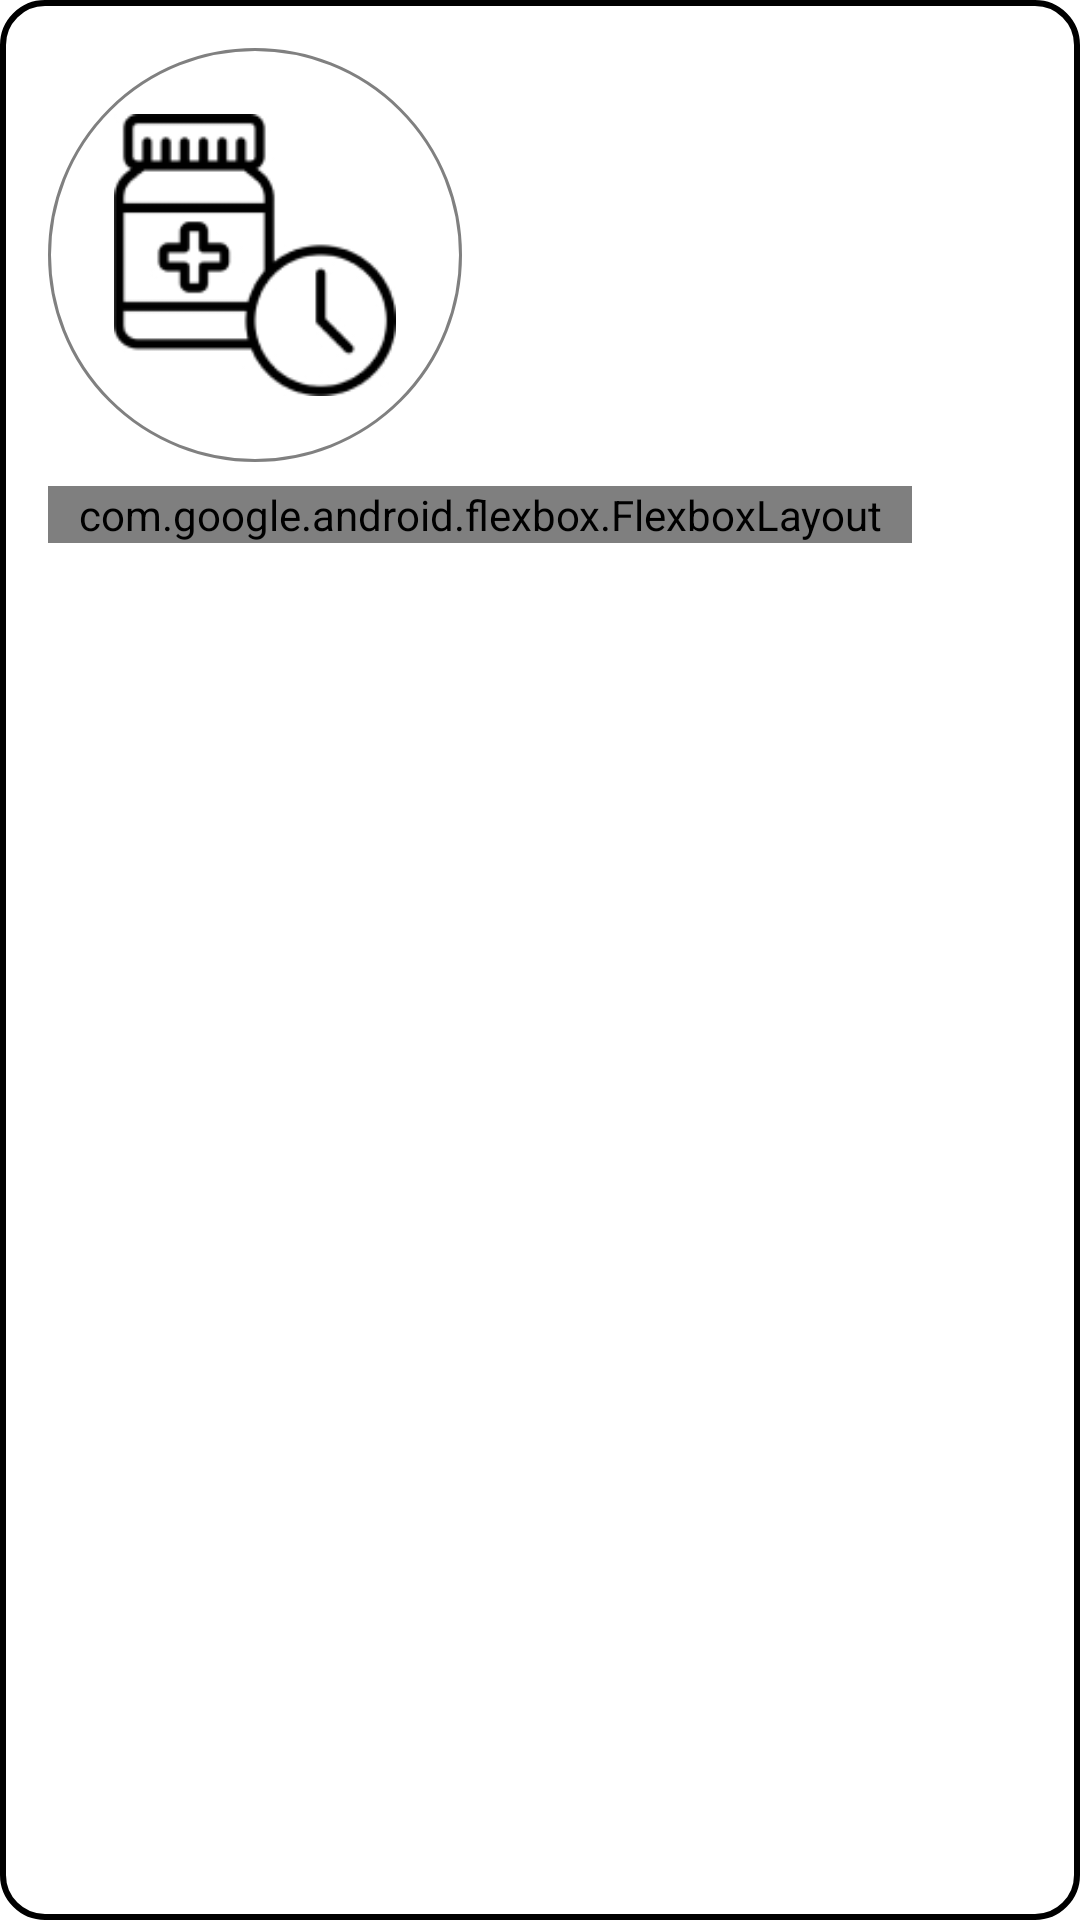

Reconstruct the res/layout file that produces this screen, plus the resources it refers to.
<!-- AndroidManifest.xml: application theme Theme.Ssu_contest_eighteen_pomise -->
<!-- res/layout/pill_list_item.xml -->
<?xml version="1.0" encoding="utf-8"?>
<layout xmlns:android="http://schemas.android.com/apk/res/android"
    xmlns:app="http://schemas.android.com/apk/res-auto">

    <data>

        <import type="com.yourssu.design.system.foundation.Icon" />

        <variable
            name="pillDTO"
            type="com.example.ssu_contest_eighteen_pomise.mainfragments.list.AlarmListDTO" />
    </data>

    <androidx.constraintlayout.widget.ConstraintLayout
        android:id="@+id/item_linear_layout"
        android:layout_width="match_parent"
        android:layout_height="wrap_content"
        android:layout_marginLeft="8dp"
        android:layout_marginRight="8dp"
        android:layout_marginBottom="16dp"
        android:background="@drawable/join_btn"
        android:orientation="horizontal"
        android:paddingTop="16dp"
        android:paddingBottom="8dp">

        <LinearLayout
            android:id="@+id/circle_image"
            android:layout_width="138dp"
            android:layout_height="138dp"
            android:layout_marginLeft="16dp"
            android:background="@drawable/circle_image_background"
            android:padding="22dp"
            app:layout_constraintStart_toStartOf="parent"
            app:layout_constraintTop_toTopOf="parent">

            <ImageView
                android:layout_width="match_parent"
                android:layout_height="match_parent"
                android:layout_gravity="center"
                android:src="@drawable/pill_circle_item_image" />
        </LinearLayout>

        <LinearLayout
            android:id="@+id/more_pill_info_box"
            android:layout_width="80dp"
            android:layout_height="80dp"
            app:layout_constraintBottom_toBottomOf="parent"
            app:layout_constraintEnd_toEndOf="parent"
            android:orientation="horizontal"></LinearLayout>

        <ImageView
            android:id="@+id/more_pill_info_image"
            android:layout_width="wrap_content"
            android:layout_height="wrap_content"
            android:layout_gravity="center"
            android:layout_marginRight="16dp"
            android:layout_marginBottom="8dp"
            android:src="@drawable/more_alarm_info_dots"
            app:layout_constraintBottom_toBottomOf="parent"
            app:layout_constraintEnd_toEndOf="parent"
            app:layout_constraintStart_toEndOf="@id/pill_list" />

        <LinearLayout
            android:id="@+id/text_box"
            android:layout_width="0dp"
            android:layout_height="0dp"
            android:layout_marginHorizontal="16dp"
            android:orientation="vertical"
            android:weightSum="13"
            app:layout_constraintBottom_toTopOf="@id/pill_list"
            app:layout_constraintEnd_toEndOf="parent"
            app:layout_constraintStart_toEndOf="@id/circle_image"
            app:layout_constraintTop_toTopOf="parent">

            <TextView
                pillIsNextEat="@{pillDTO}"
                android:layout_width="wrap_content"
                android:layout_height="0dp"
                android:layout_weight="4"
                android:textColor="@color/black"
                android:textSize="25dp" />

            <TextView
                amPmText="@{pillDTO}"
                android:layout_width="wrap_content"
                android:layout_height="0dp"
                android:layout_weight="5"
                android:textColor="@color/black"
                android:textSize="30dp"
                android:textStyle="bold" />

            <TextView
                pillEatTimeText="@{pillDTO}"
                android:layout_width="wrap_content"
                android:layout_height="0dp"
                android:layout_weight="4"
                android:textColor="@color/black"
                android:textSize="25dp" />

        </LinearLayout>

        <com.google.android.flexbox.FlexboxLayout
            android:id="@+id/pill_list"
            android:layout_width="0dp"
            android:layout_height="wrap_content"
            android:layout_marginHorizontal="16dp"
            android:layout_marginTop="8dp"
            android:descendantFocusability="blocksDescendants"
            app:flexWrap="wrap"
            app:layout_constraintEnd_toStartOf="@id/more_pill_info_image"
            app:layout_constraintStart_toStartOf="parent"
            app:layout_constraintTop_toBottomOf="@id/circle_image">

            <androidx.recyclerview.widget.RecyclerView
                android:id="@+id/sub_rv"
                android:layout_width="match_parent"
                android:layout_height="wrap_content" />
        </com.google.android.flexbox.FlexboxLayout>

    </androidx.constraintlayout.widget.ConstraintLayout>
</layout>
<!-- resources referenced by this layout -->
<resources>
  <color name="black">#FF000000</color>
  <!-- drawable circle_image_background (drawable) -->
  <?xml version="1.0" encoding="utf-8"?>
  <shape xmlns:android="http://schemas.android.com/apk/res/android"
      android:shape="oval">
  
      <solid android:color="@color/white" />
      <stroke
          android:width="1dp"
          android:color="@color/gray" />
  </shape>
  <!-- drawable join_btn (drawable) -->
  <?xml version="1.0" encoding="utf-8"?>
  <shape xmlns:android="http://schemas.android.com/apk/res/android"
      android:shape="rectangle"
      android:padding="10dp">
      <solid android:color="@color/white" />
      <corners android:radius="14dp" />
      <stroke android:width="2dp"
          android:color="@color/black"/>
  </shape>
  <!-- drawable more_alarm_info_dots (drawable) -->
  <vector xmlns:android="http://schemas.android.com/apk/res/android"
      android:width="24dp"
      android:height="24dp"
      android:viewportWidth="24"
      android:viewportHeight="24">
      <group>
          <clip-path
              android:pathData="M2,10h20v3.5h-20z"/>
          <path
              android:pathData="M12,13.5C12.9665,13.5 13.75,12.7165 13.75,11.75C13.75,10.7835 12.9665,10 12,10C11.0335,10 10.25,10.7835 10.25,11.75C10.25,12.7165 11.0335,13.5 12,13.5Z"
              android:fillColor="@color/buttonNormal"/>
          <path
              android:pathData="M20.25,13.5C21.2165,13.5 22,12.7165 22,11.75C22,10.7835 21.2165,10 20.25,10C19.2835,10 18.5,10.7835 18.5,11.75C18.5,12.7165 19.2835,13.5 20.25,13.5Z"
              android:fillColor="@color/buttonNormal"/>
          <path
              android:pathData="M3.75,13.5C4.7165,13.5 5.5,12.7165 5.5,11.75C5.5,10.7835 4.7165,10 3.75,10C2.7835,10 2,10.7835 2,11.75C2,12.7165 2.7835,13.5 3.75,13.5Z"
              android:fillColor="@color/buttonNormal"/>
      </group>
  </vector>
  <!-- drawable pill_circle_item_image: jpg bitmap (drawable-v24, 9700 bytes) -->
  <style name="Theme.Ssu_contest_eighteen_pomise" parent="Theme.MaterialComponents.Light">
  
          
          <item name="windowNoTitle">true</item>
  
          <item name="colorPrimary">@color/purple_500</item>
  
          <item name="colorPrimaryVariant">@color/black</item>
          <item name="android:windowLightStatusBar">false</item>
          <item name="colorOnPrimary">@color/white</item>
          
          <item name="colorSecondary">@color/teal_200</item>
          <item name="colorSecondaryVariant">@color/teal_700</item>
          <item name="colorOnSecondary">@color/black</item>
          
          <item name="android:statusBarColor" tools:targetApi="l">?attr/colorPrimaryVariant</item>
          
          <item name="android:timePickerStyle">@style/MyTimePickerTheme</item>
      </style>
  <color name="white">#FFFFFFFF</color>
  <color name="gray">#808080</color>
  <color name="purple_500">#FF6200EE</color>
  <color name="teal_200">#FF03DAC5</color>
  <color name="teal_700">#FF018786</color>
  <style name="MyTimePickerTheme" parent="android:Widget.Material.Light.TimePicker">
          <item name="android:timePickerMode">spinner</item>
      </style>
</resources>
